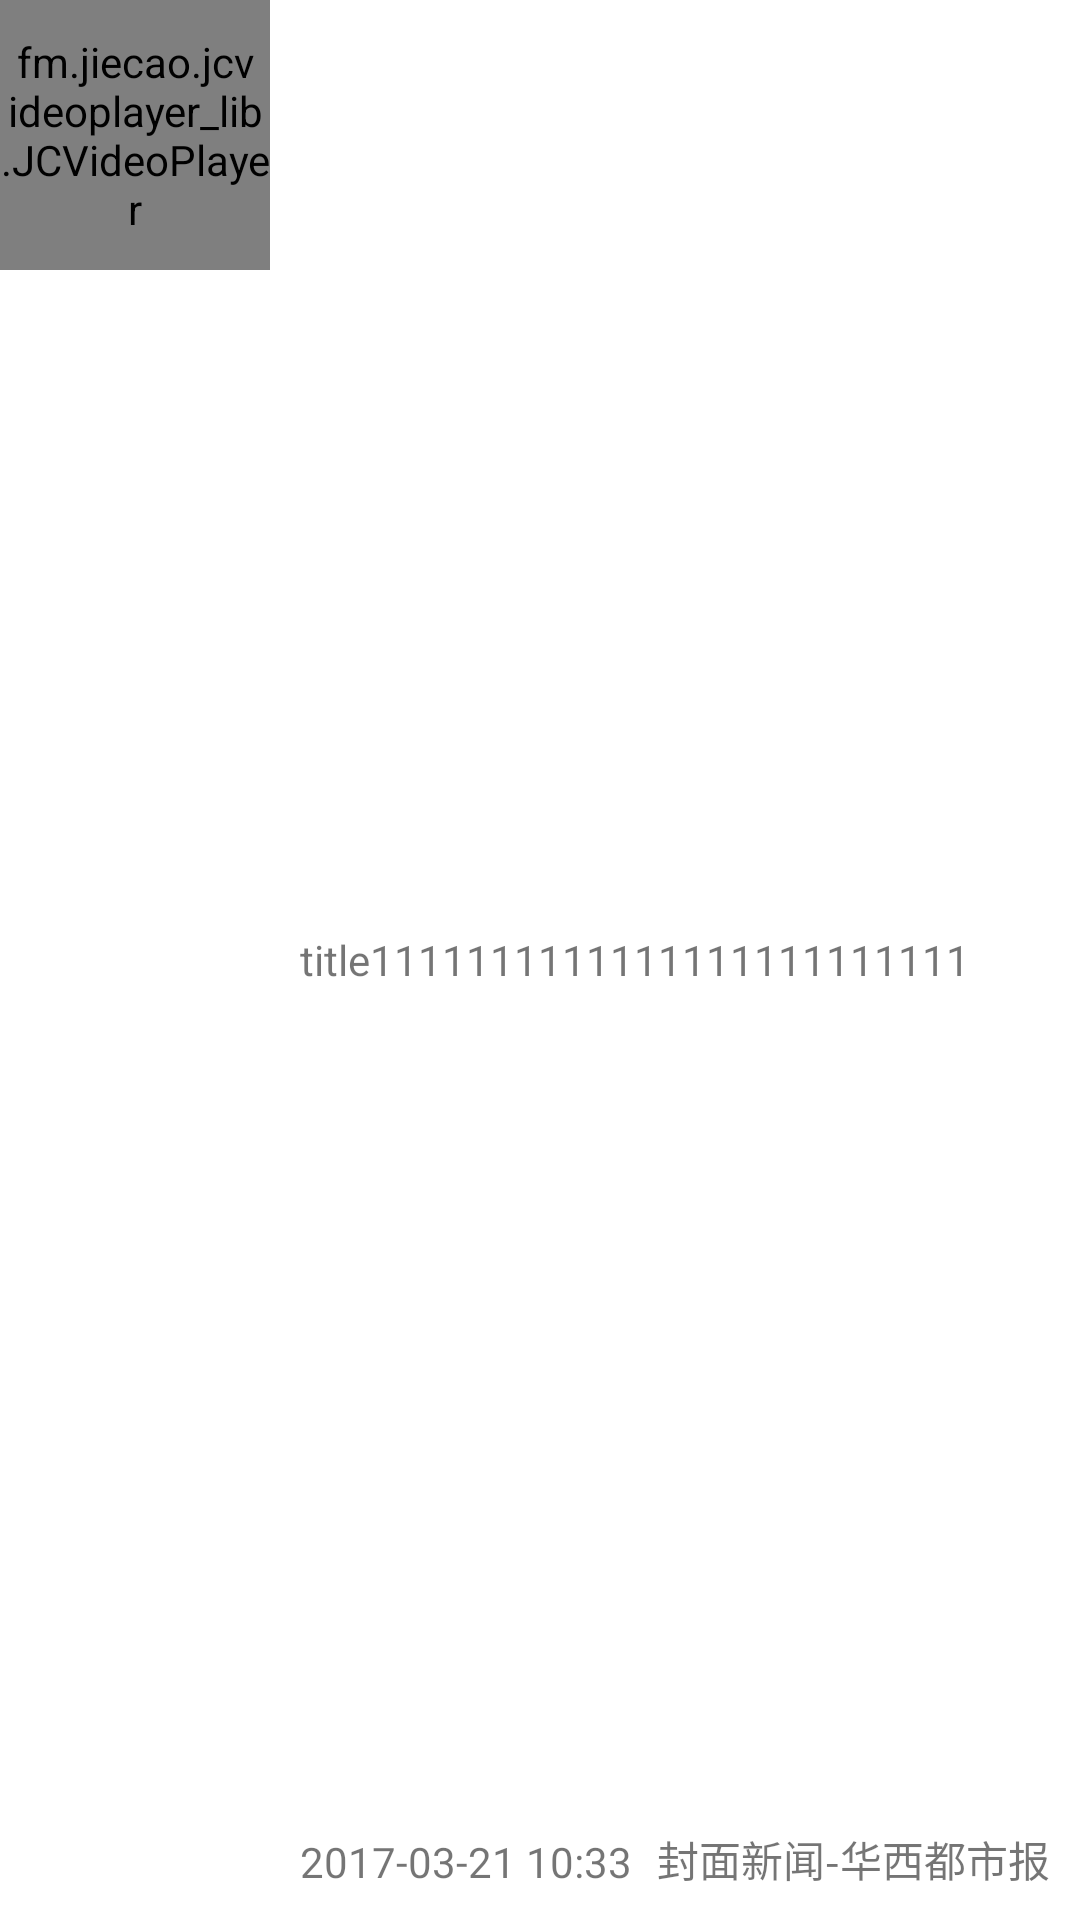

Reconstruct the res/layout file that produces this screen, plus the resources it refers to.
<!-- AndroidManifest.xml: application theme AppTheme.NoActionBar -->
<!-- res/layout/vedio_item.xml -->
<?xml version="1.0" encoding="utf-8"?>
<LinearLayout xmlns:android="http://schemas.android.com/apk/res/android"
    android:orientation="horizontal" android:layout_width="match_parent"
    android:layout_height="100dp"
    style="@style/button">
    <fm.jiecao.jcvideoplayer_lib.JCVideoPlayer
        android:id="@+id/videocontroller"
        android:layout_width="90dp"
        android:layout_height="90dp" />
    <RelativeLayout
        android:layout_width="match_parent"
        android:layout_height="match_parent"
        android:orientation="vertical"
        android:padding="10dp">

        <TextView
            android:id="@+id/videodate"
            android:layout_width="wrap_content"
            android:layout_height="wrap_content"
            android:text="2017-03-21 10:33"
            android:layout_alignParentBottom="true"/>
        <TextView
            android:id="@+id/videoauthorname"
            android:layout_width="wrap_content"
            android:layout_height="wrap_content"
            android:text="封面新闻-华西都市报"
            android:layout_alignParentBottom="true"
            android:layout_alignParentRight="true"/>
        <TextView
            android:id="@+id/videocontent"
            android:layout_width="wrap_content"
            android:layout_height="match_parent"
            android:text="title1111111111111111111111111"
            android:gravity="center_vertical"
            android:layout_above="@id/date"/>
    </RelativeLayout>
</LinearLayout>
<!-- resources referenced by this layout -->
<resources>
  <style name="button" parent="AppTheme.NoActionBar">
          
          <item name="android:background">@drawable/clickbackground</item>
          
          
          
      </style>
  <style name="AppTheme.NoActionBar">
          <item name="windowActionBar">false</item>
          <item name="windowNoTitle">true</item>
          <item name="colorPrimary">@color/colorPrimary</item>
          <item name="colorPrimaryDark">@color/colorPrimaryDark</item>
  
  
      </style>
  <!-- drawable clickbackground (drawable-v21) -->
  <?xml version="1.0" encoding="utf-8"?>
  <ripple xmlns:android="http://schemas.android.com/apk/res/android"
      android:color="@color/colorAccent">
      
      <item android:drawable="@color/white"/>
  </ripple>
  <color name="colorPrimary">#3F51B5</color>
  <color name="colorPrimaryDark">#303F9F</color>
  <color name="colorAccent">#FF4081</color>
  <color name="white">#FFFFFF</color>
</resources>
